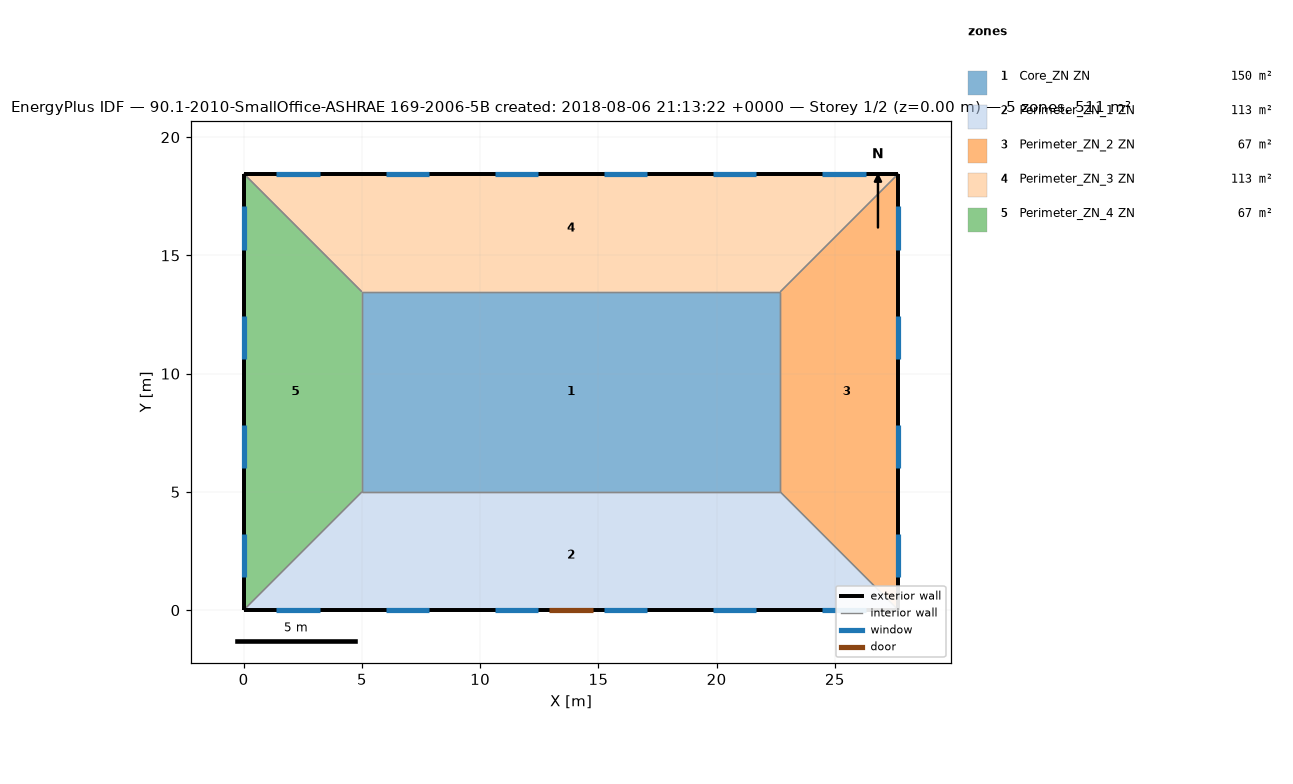
=== STOREY PLAN SPEC (per zone: floor XY polygon, exterior-wall plan segments, windows/doors) ===
zone 1: Core_ZN ZN  (149.7 m²)
  floor: (22.69, 13.46) (22.69, 5.00) (5.00, 5.00) (5.00, 13.46)
  interior walls: 4
zone 2: Perimeter_ZN_1 ZN  (113.5 m²)
  floor: (22.69, 5.00) (27.69, 0.00) (0.00, 0.00) (5.00, 5.00)
  exterior wall: (0.00, 0.00) – (27.69, 0.00)  [27.7 m]
    door: (12.93, 0.00) – (14.76, 0.00)  [3.9 m²]
    window: (1.39, 0.00) – (3.22, 0.00)  [2.8 m²]
    window: (6.01, 0.00) – (7.84, 0.00)  [2.8 m²]
    window: (10.62, 0.00) – (12.45, 0.00)  [2.8 m²]
    window: (15.24, 0.00) – (17.07, 0.00)  [2.8 m²]
    window: (19.85, 0.00) – (21.68, 0.00)  [2.8 m²]
    window: (24.47, 0.00) – (26.30, 0.00)  [2.8 m²]
  interior walls: 3
zone 3: Perimeter_ZN_2 ZN  (67.3 m²)
  floor: (27.69, 18.46) (27.69, 0.00) (22.69, 5.00) (22.69, 13.46)
  exterior wall: (27.69, 0.00) – (27.69, 18.46)  [18.5 m]
    window: (27.69, 1.39) – (27.69, 3.22)  [2.8 m²]
    window: (27.69, 6.01) – (27.69, 7.84)  [2.8 m²]
    window: (27.69, 10.62) – (27.69, 12.45)  [2.8 m²]
    window: (27.69, 15.24) – (27.69, 17.07)  [2.8 m²]
  interior walls: 3
zone 4: Perimeter_ZN_3 ZN  (113.4 m²)
  floor: (27.69, 18.46) (22.69, 13.46) (5.00, 13.46) (0.00, 18.46)
  exterior wall: (27.69, 18.46) – (0.00, 18.46)  [27.7 m]
    window: (26.30, 18.46) – (24.47, 18.46)  [2.8 m²]
    window: (21.68, 18.46) – (19.85, 18.46)  [2.8 m²]
    window: (17.07, 18.46) – (15.24, 18.46)  [2.8 m²]
    window: (12.45, 18.46) – (10.62, 18.46)  [2.8 m²]
    window: (7.84, 18.46) – (6.01, 18.46)  [2.8 m²]
    window: (3.22, 18.46) – (1.39, 18.46)  [2.8 m²]
  interior walls: 3
zone 5: Perimeter_ZN_4 ZN  (67.3 m²)
  floor: (0.00, 18.46) (5.00, 13.46) (5.00, 5.00) (0.00, 0.00)
  exterior wall: (0.00, 18.46) – (0.00, 0.00)  [18.5 m]
    window: (0.00, 17.07) – (0.00, 15.24)  [2.8 m²]
    window: (0.00, 12.45) – (0.00, 10.62)  [2.8 m²]
    window: (0.00, 7.84) – (0.00, 6.01)  [2.8 m²]
    window: (0.00, 3.22) – (0.00, 1.39)  [2.8 m²]
  interior walls: 3

=== DERIVED (storey summary) ===
Building: 90.1-2010-SmallOffice-ASHRAE 169-2006-5B created: 2018-08-06 21:13:22 +0000
Storey: 1 of 2  (floor level z = 0.00 m)
Storey gross floor area: 511.2 m²
Zones on this storey: 5
  - Core_ZN ZN: floor 149.7 m²
  - Perimeter_ZN_1 ZN: floor 113.5 m²; exterior wall 27.7 m (84.5 m²); 6 window(s) 16.7 m²; WWR 19.8%; 1 door(s)
  - Perimeter_ZN_2 ZN: floor 67.3 m²; exterior wall 18.5 m (56.3 m²); 4 window(s) 11.2 m²; WWR 19.8%
  - Perimeter_ZN_3 ZN: floor 113.4 m²; exterior wall 27.7 m (84.5 m²); 6 window(s) 16.7 m²; WWR 19.8%
  - Perimeter_ZN_4 ZN: floor 67.3 m²; exterior wall 18.5 m (56.3 m²); 4 window(s) 11.2 m²; WWR 19.8%
Zone adjacency (shared interzone walls):
  - Core_ZN ZN ↔ Perimeter_ZN_1 ZN
  - Core_ZN ZN ↔ Perimeter_ZN_2 ZN
  - Core_ZN ZN ↔ Perimeter_ZN_3 ZN
  - Core_ZN ZN ↔ Perimeter_ZN_4 ZN
  - Perimeter_ZN_1 ZN ↔ Perimeter_ZN_2 ZN
  - Perimeter_ZN_1 ZN ↔ Perimeter_ZN_4 ZN
  - Perimeter_ZN_2 ZN ↔ Perimeter_ZN_3 ZN
  - Perimeter_ZN_3 ZN ↔ Perimeter_ZN_4 ZN